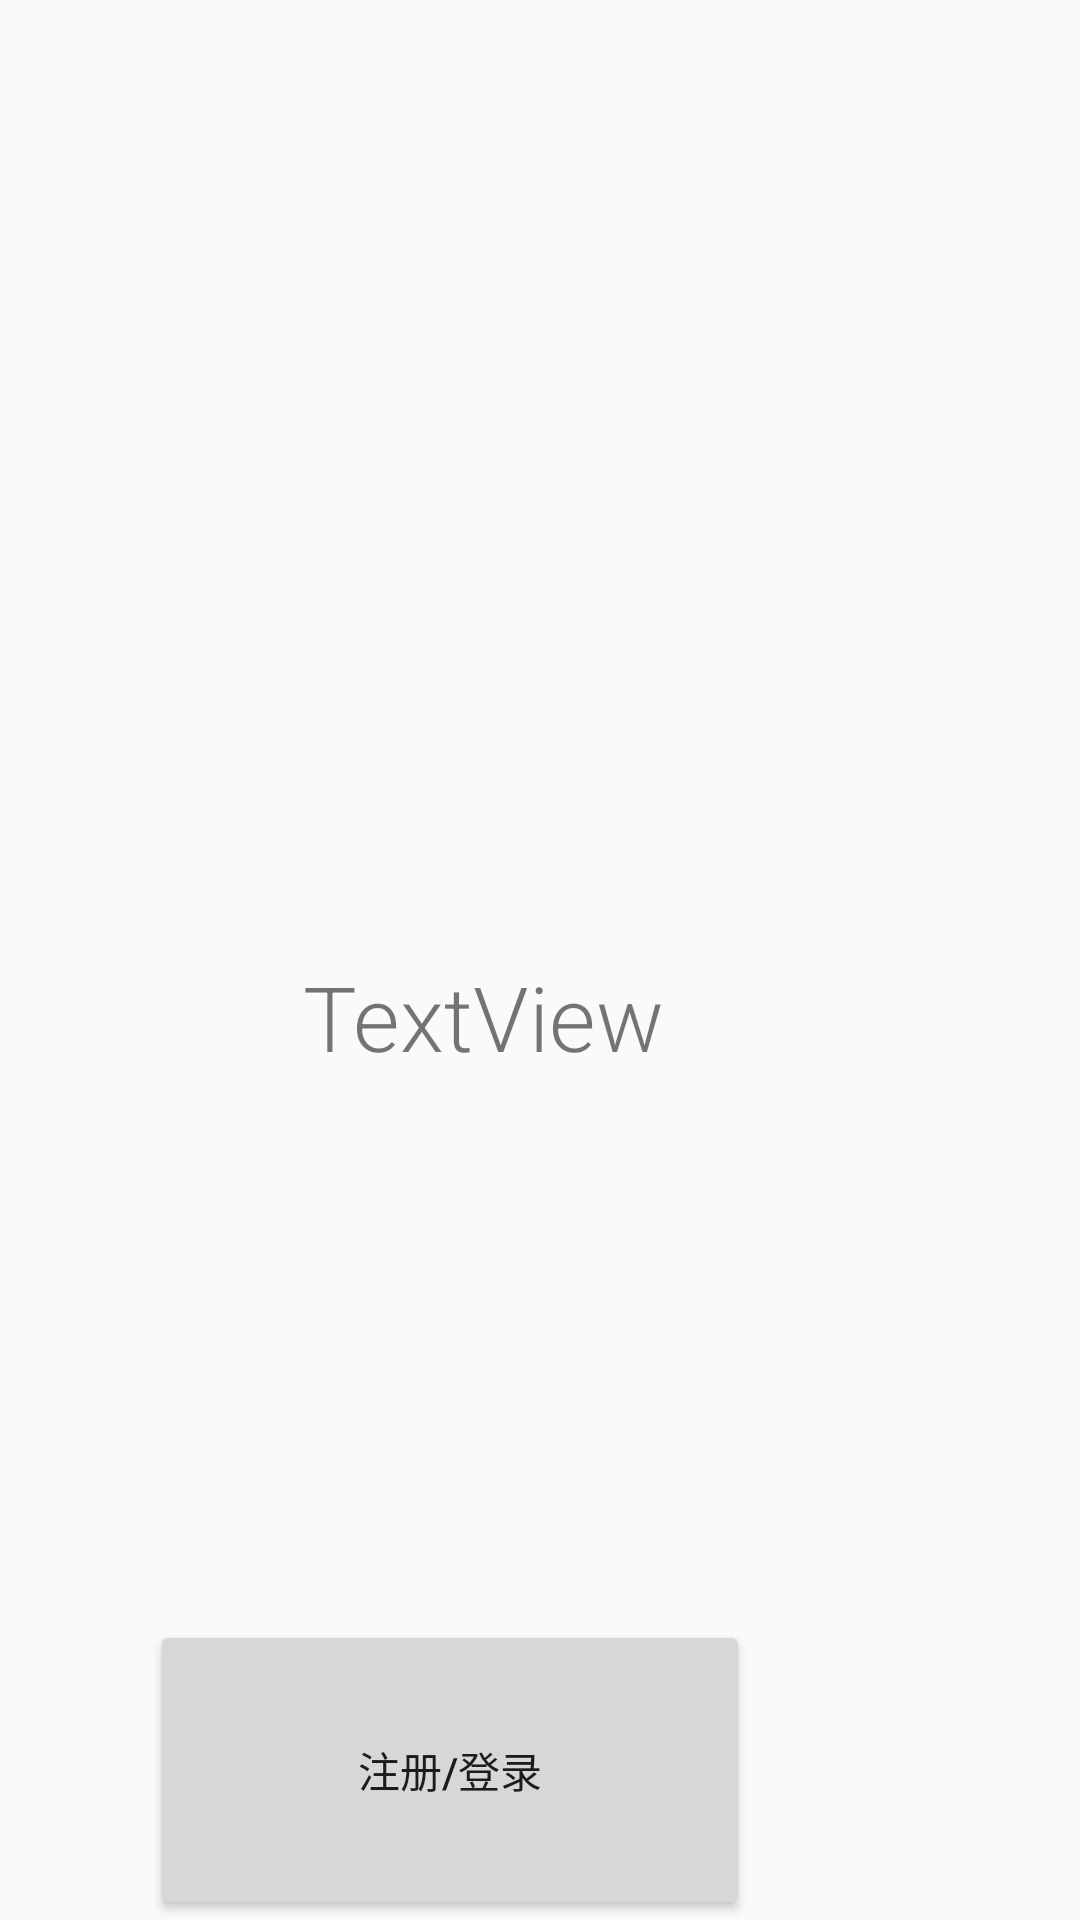

Write the Android layout XML for this screen, with the resource values it uses.
<!-- AndroidManifest.xml: application theme AppTheme -->
<!-- res/layout/activity_lanuch.xml -->
<?xml version="1.0" encoding="utf-8"?>
<RelativeLayout xmlns:android="http://schemas.android.com/apk/res/android"
    xmlns:app="http://schemas.android.com/apk/res-auto"
    android:orientation="vertical" android:layout_width="match_parent"
    android:layout_height="match_parent">

    <TextView style="@style/TextStyle"
        android:text="TextView"
        android:layout_width="wrap_content"
        android:layout_height="wrap_content"
        android:layout_above="@+id/launch_btn_login"
        android:layout_alignLeft="@+id/launch_btn_login"
        android:layout_alignStart="@+id/launch_btn_login"
        android:layout_marginLeft="51dp"
        android:layout_marginStart="51dp"
        android:layout_marginBottom="181dp"
        android:id="@+id/textView"
        android:textSize="30sp"
         />

    <Button
      android:text="注册/登录"
        android:id="@+id/launch_btn_login"
        android:layout_width="200dp"
        android:layout_height="100dp"
        android:layout_alignParentBottom="true"
        android:layout_alignParentLeft="true"
        android:layout_alignParentStart="true"
        android:layout_marginLeft="50dp"
        android:layout_marginStart="50dp" />

</RelativeLayout>
<!-- resources referenced by this layout -->
<resources>
  <style name="TextStyle">
          <item name="android:fontFamily">sans-serif-light</item>
      </style>
  <style name="AppTheme" parent="Theme.AppCompat.Light.DarkActionBar">
          
          <item name="colorPrimary">@color/colorPrimary</item>
          <item name="colorPrimaryDark">@color/colorPrimaryDark</item>
          <item name="colorAccent">@color/colorAccent</item>
      </style>
  <color name="colorPrimary">#B3D9d9</color>
  <color name="colorPrimaryDark">#B3D9d9</color>
  <color name="colorAccent">#FF4081</color>
</resources>
